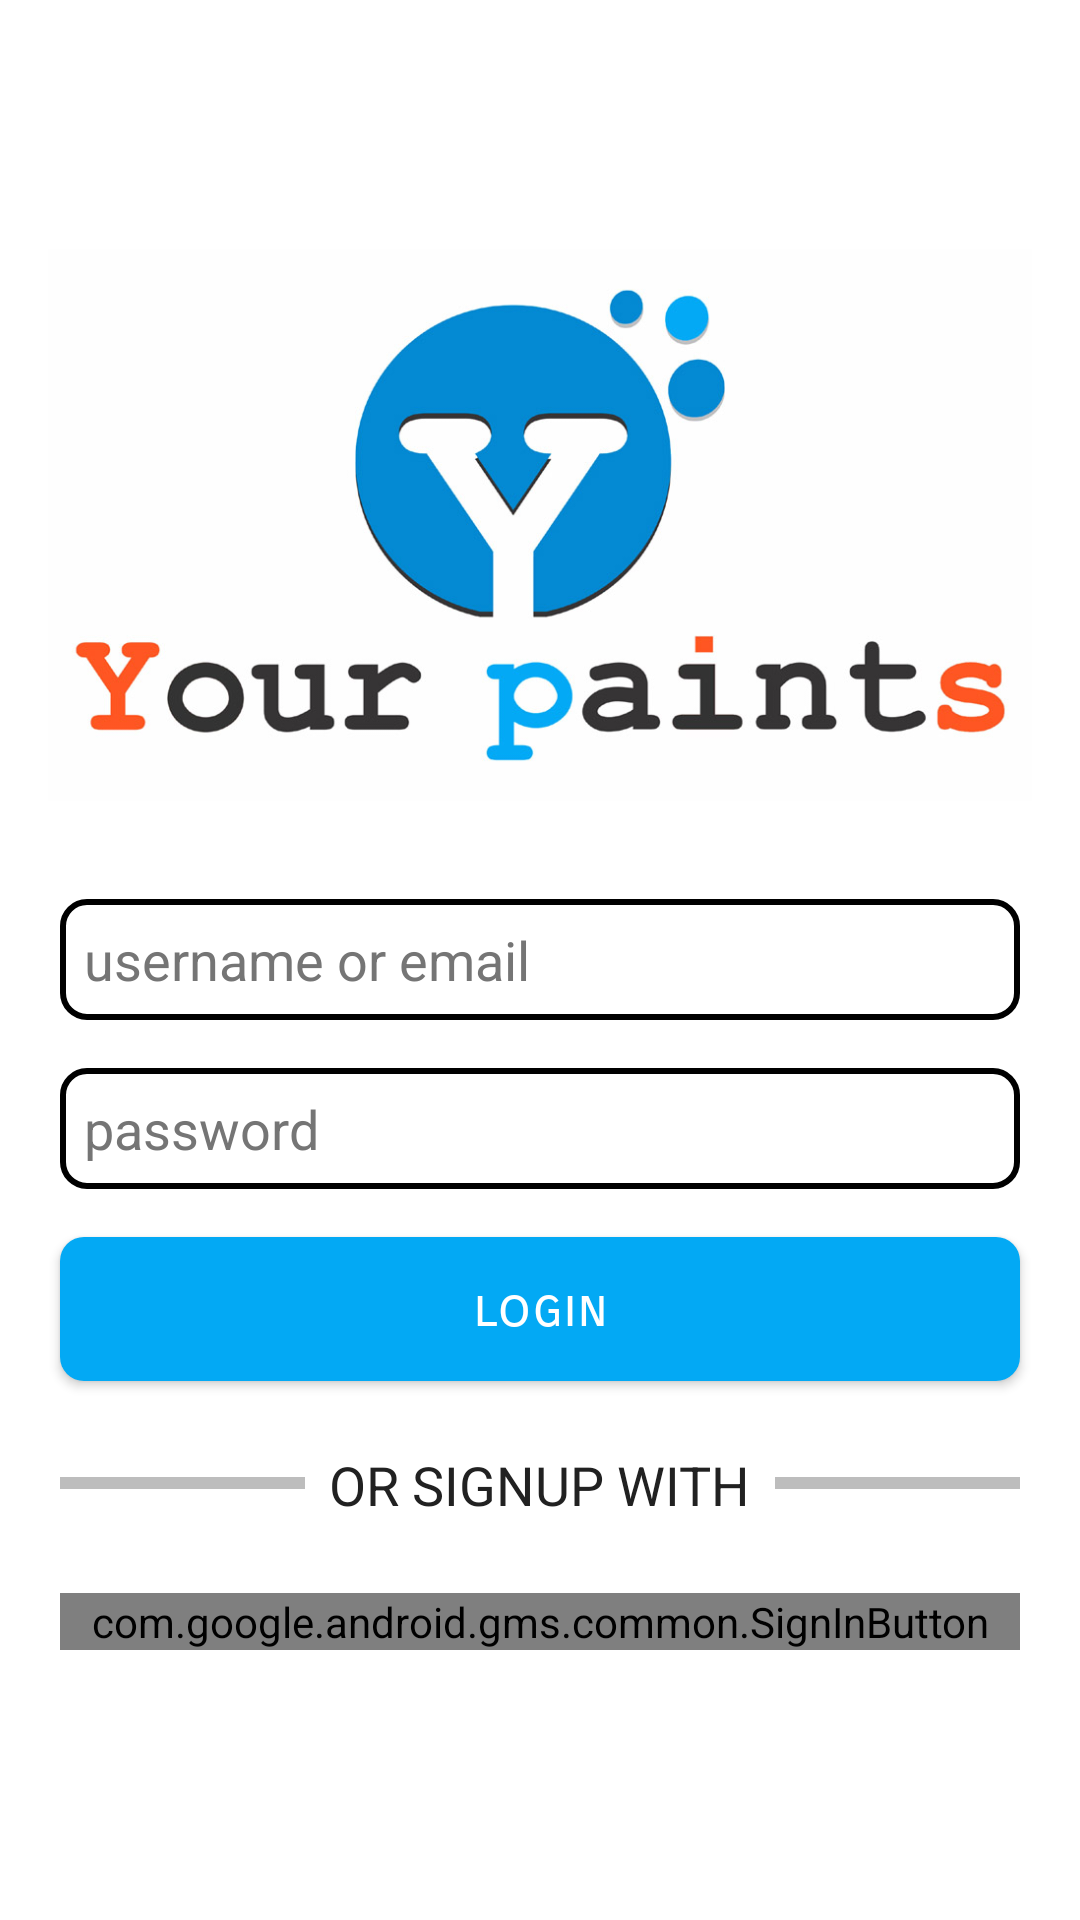

Write the Android layout XML for this screen, with the resource values it uses.
<!-- AndroidManifest.xml: application theme AppTheme -->
<!-- res/layout/activity_login.xml -->
<?xml version="1.0" encoding="utf-8"?>
<RelativeLayout xmlns:android="http://schemas.android.com/apk/res/android"
    xmlns:tools="http://schemas.android.com/tools"
    android:layout_width="match_parent"
    android:id="@+id/parent_layout"
    android:layout_height="match_parent"
    android:background="@android:color/white"
    tools:mContext=".LoginFragment">

    <ImageView
        android:id="@+id/iv_app_banner"
        android:layout_alignParentTop="true"
        android:layout_width="match_parent"
        android:layout_height="350dp"
        android:src="@drawable/app_banner"
        android:padding="@dimen/std_padding"
        android:transitionName="@string/transition_photo"
        android:contentDescription="@string/app_name"/>

    <EditText
        android:drawableStart="@drawable/ic_username"
        android:layout_centerInParent="true"
        android:inputType="text"
        android:hint="@string/email_login"
        android:id="@+id/et_username"
        style="@style/formInputEditText" />

    <EditText
        android:inputType="textPassword"
        style="@style/formInputEditText"
        android:layout_marginTop="@dimen/std_padding"
        android:drawableStart="@drawable/ic_password"
        android:id="@+id/et_password"
        android:hint="@string/password"
        android:layout_below="@id/et_username" />

    <Button
        android:id="@+id/btn_login"
        android:layout_marginTop="@dimen/std_padding"
        android:text="@string/login"
        android:layout_below="@id/et_password"
        style="@style/btnForm" />

    <View
        android:id="@+id/view_divider"
        android:layout_alignStart="@id/et_username"
        android:layout_alignEnd="@id/et_username"
        android:layout_marginTop="@dimen/margin_32dp"
        android:layout_below="@id/btn_login"
        android:layout_width="match_parent"
        android:layout_height="4dp"
        android:background="@color/colorDivider" />

    <TextView
        android:layout_width="wrap_content"
        android:layout_height="wrap_content"
        android:layout_alignTop="@id/view_divider"
        android:layout_centerHorizontal="true"
        android:layout_marginTop="@dimen/margin_negative"
        android:background="@android:color/white"
        android:padding="8dp"
        android:text="@string/option"
        android:id="@+id/signup_text"
        android:textAllCaps="true"
        android:textAppearance="@style/TextAppearance.AppCompat.Medium"
        android:textColor="@color/colorTextPrimary" />

    <com.google.android.gms.common.SignInButton
        android:id="@+id/google_sign_in_btn"
        android:layout_width="match_parent"
        android:layout_height="wrap_content"
        android:layout_alignStart="@id/view_divider"
        android:layout_alignEnd="@id/view_divider"
        android:layout_marginTop="@dimen/std_padding"
        android:layout_below="@id/signup_text"/>

</RelativeLayout>
<!-- resources referenced by this layout -->
<resources>
  <color name="colorDivider">#bdbdbd</color>
  <color name="colorTextPrimary">#212121</color>
  <dimen name="margin_32dp">32dp</dimen>
  <dimen name="margin_negative">-18dp</dimen>
  <dimen name="std_padding">16dp</dimen>
  <!-- drawable app_banner: jpg bitmap (drawable, 78178 bytes) -->
  <string name="app_name">Your Paints</string>
  <string name="email_login">username or email</string>
  <string name="login">login</string>
  <string name="option">or signup with</string>
  <string name="password">password</string>
  <string name="transition_photo">shared_element_transition</string>
  <style name="btnForm">
          <item name="android:layout_width">match_parent</item>
          <item name="android:layout_height">wrap_content</item>
          <item name="android:background">@drawable/bg_form_btn</item>
          <item name="android:textColor">@android:color/white</item>
          <item name="android:textAppearance">@style/TextAppearance.AppCompat.Medium</item>
          <item name="android:fontFamily">sans-serif-smallcaps</item>
          <item name="android:layout_marginStart">20dp</item>
          <item name="android:layout_marginEnd">20dp</item>
      </style>
  <style name="formInputEditText">
          <item name="android:paddingTop">8dp</item>
          <item name="android:paddingBottom">8dp</item>
          <item name="android:paddingStart">8dp</item>
          <item name="android:paddingEnd">8dp</item>
          <item name="android:maxLines">1</item>
          <item name="android:textAppearance">@style/TextAppearance.AppCompat.Medium</item>
          <item name="android:layout_marginStart">20dp</item>
          <item name="android:layout_marginEnd">20dp</item>
          <item name="android:drawablePadding">8dp</item>
          <item name="android:background">@drawable/bg_login_tv</item>
          <item name="android:layout_width">match_parent</item>
          <item name="android:textColor">@color/colorTextPrimary</item>
          <item name="android:textColorHint">@color/colorTextSecondary</item>
          <item name="android:layout_height">wrap_content</item>
      </style>
  <style name="AppTheme" parent="Theme.AppCompat.Light.NoActionBar">
          
          <item name="colorPrimary">@color/colorPrimary</item>
          <item name="colorPrimaryDark">@color/colorPrimaryDark</item>
          <item name="colorAccent">@color/colorAccent</item>
      </style>
  <!-- drawable bg_form_btn (drawable) -->
  <?xml version="1.0" encoding="utf-8"?>
  <shape xmlns:android="http://schemas.android.com/apk/res/android">
      <corners android:radius="8dp" />
  
      <solid android:color="@color/colorPrimary" />
  </shape>
  <!-- drawable bg_login_tv (drawable) -->
  <?xml version="1.0" encoding="utf-8"?>
  <shape xmlns:android="http://schemas.android.com/apk/res/android">
      <stroke android:color="#000000" android:width="2dp" />
  
      <corners android:radius="8dp" />
  
      <solid android:color="#FFFFFF" />
  </shape>
  <color name="colorTextSecondary">#757575</color>
  <color name="colorPrimary">#03a9f4</color>
  <color name="colorPrimaryDark">#0288d1</color>
  <color name="colorAccent">#ff5722</color>
</resources>
